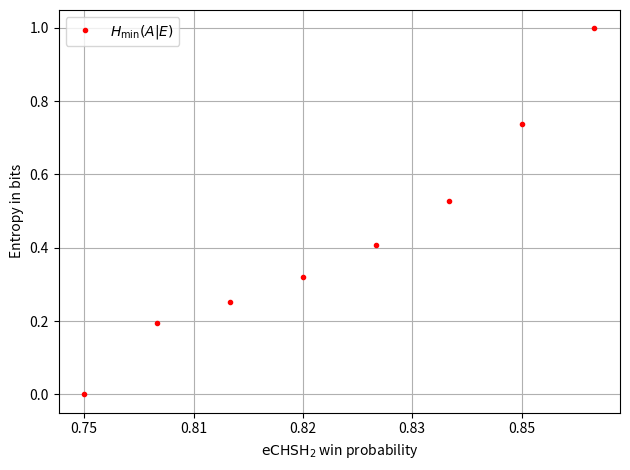

Reproduce this figure in Python. (Note: this script raises an exception after producing the figure.)
from math import sqrt

import matplotlib.pyplot as plt
import matplotlib.ticker as ticker
from scipy.stats import entropy


def draw_chsh():
    chsh = {'0.75': [5.364178620785489e-09], '0.76': [0.03351186500978613],
            '0.77': [0.0732431789849653], '0.78': [0.11871745961231302],
            '0.79': [0.17091135494736448], '0.8': [0.23129953462909042],
            '0.805': [0.2652622107464345], '0.81': [0.30226806580240667],
            '0.815': [0.3428757955108997], '0.82': [0.3878425023544511],
            '0.825': [0.43823252399993545], '0.83': [0.49562245193907073],
            '0.835': [0.5625231349300338], '0.84': [0.6433537160372045],
            '0.845': [0.7474134095392008], '0.85': [0.902766883413926],
            '0.8535533905932737': [1.2280672521048372]}
    chsh_local = {'0.75': [4.736578431240713e-09], '0.76': [0.030374687513070642],
                  '0.77': [0.06415028547758023], '0.78': [0.10199960647159066],
                  '0.79': [0.14484749545721354], '0.8': [0.19402122528358917],
                  '0.805': [0.22157083859643106], '0.81': [0.2515387105898424],
                  '0.815': [0.2843843521656115], '0.82': [0.3207276198225399],
                  '0.825': [0.36143815333710216], '0.83': [0.40780073230425873],
                  '0.835': [0.461853032244506], '0.84': [0.5271852906084178],
                  '0.845': [0.6113226569866042], '0.85': [0.7369655033151004],
                  '0.8535533905932737': [0.9997243499206518]}
    chsh_analytic = {'0.75': [], '0.76': [], '0.77': [], '0.78': [], '0.79': [], '0.8': [],
                     '0.805': [], '0.81': [], '0.815': [], '0.82': [], '0.825': [], '0.83': [],
                     '0.835': [], '0.84': [], '0.845': [], '0.85': [], '0.8535533905932737': []}
    for k in chsh_analytic.keys():
        chsh_analytic[k] = 1 - entropy([
            1 / 2 + 1 / 2 * (sqrt(16 * float(k) * (float(k) - 1) + 3)),
            1 - (1 / 2 + 1 / 2 * (sqrt(16 * float(k) * (float(k) - 1) + 3)))
        ], base=2)

    fig, ax = plt.subplots()
    ax.plot([k for k in chsh.keys()], [v[0] for v in chsh.values()], "b.",
            label=r"$H_\mathrm{min}(AB|E)$")
    ax.plot([k for k in chsh_local.keys()], [v[0] for v in chsh_local.values()], "g.",
            label=r"$H_\mathrm{min}(A|E)$")
    ax.plot([k for k in chsh_analytic.keys()], [v for v in chsh_analytic.values()], "r.",
            label=r"$H(A|E)$ analytic")
    ax.legend()
    ax.xaxis.set_major_locator(ticker.MaxNLocator(8))
    plt.xlabel("CHSH win probability")
    plt.ylabel("Entropy in bits")
    plt.grid(True)
    plt.tight_layout()
    plt.show()
    fig.savefig(
        "/home/<user>/Documents/papers/masterthesis/thesis/figures/chsh_entropy_results.pdf",
        bbox_inches="tight")


def draw_cglmp_3():
    cglmp_local = {'0.75': [-7.991858783275906e-10], '0.76': [0.03041865821532462],
                   '0.77': [0.0674501062337608], '0.78': [0.11056454281956948],
                   '0.79': [0.1602725246698503], '0.8': [0.2177397784295937],
                   '0.805': [0.2499493775661259], '0.81': [0.2848964203947455],
                   '0.815': [0.32299873401514967], '0.82': [0.36479429361331517],
                   '0.825': [0.4109931831373559], '0.83': [0.4625612865027591],
                   '0.835': [0.5208608306635041], '0.84': [0.5879114966044465],
                   '0.845': [0.6669169508008348], '0.85': [0.7634852748041835],
                   '0.86': [1.0769211981590643], '0.8643567588466105': [1.5837128088186747]}

    fig, ax = plt.subplots()
    ax.plot([k for k in cglmp_local.keys()], [v[0] for v in cglmp_local.values()], "r.",
            label=r"$H_\mathrm{min}(A|E)$")
    ax.legend()
    ax.xaxis.set_major_locator(ticker.MaxNLocator(8))
    plt.xlabel("CGLMP win probability")
    plt.ylabel("Entropy in bits")
    plt.grid(True)
    plt.tight_layout()
    plt.show()
    fig.savefig(
        "/home/<user>/Documents/papers/masterthesis/thesis/figures/cglmp_3_entropy_results.pdf",
        bbox_inches="tight"
    )

def draw_vazvid_2():
    vazvid_local = dict((w, e[0]/2) for w, e in {
        '0.75': [3.088883184243907e-10], '0.8': [0.3880419793037799], 
        '0.81': [0.5030767117733151], '0.82': [0.6414543513465181], 
        '0.83': [0.8156003064239574], '0.84': [1.054367346289726], 
        '0.85': [1.4739298818965756], 
        '0.8535533905932737': [1.9971284232041318]
    }.items())

    fig, ax = plt.subplots()
    ax.plot([k for k in vazvid_local.keys()], [v for v in vazvid_local.values()], "r.",
            label=r"$H_\mathrm{min}(A|E)$")
    ax.legend()
    ax.xaxis.set_major_locator(ticker.MaxNLocator(7))
    plt.xlabel(r"$\mathrm{eCHSH}_2$ win probability")
    plt.ylabel("Entropy in bits")
    plt.grid(True)
    plt.tight_layout()
    plt.show()
    fig.savefig(
        "/home/<user>/Documents/papers/masterthesis/thesis/figures/eCHSH_2_entropy_results.pdf",
        bbox_inches="tight"
    )


if __name__ == "__main__":
    draw_vazvid_2()
